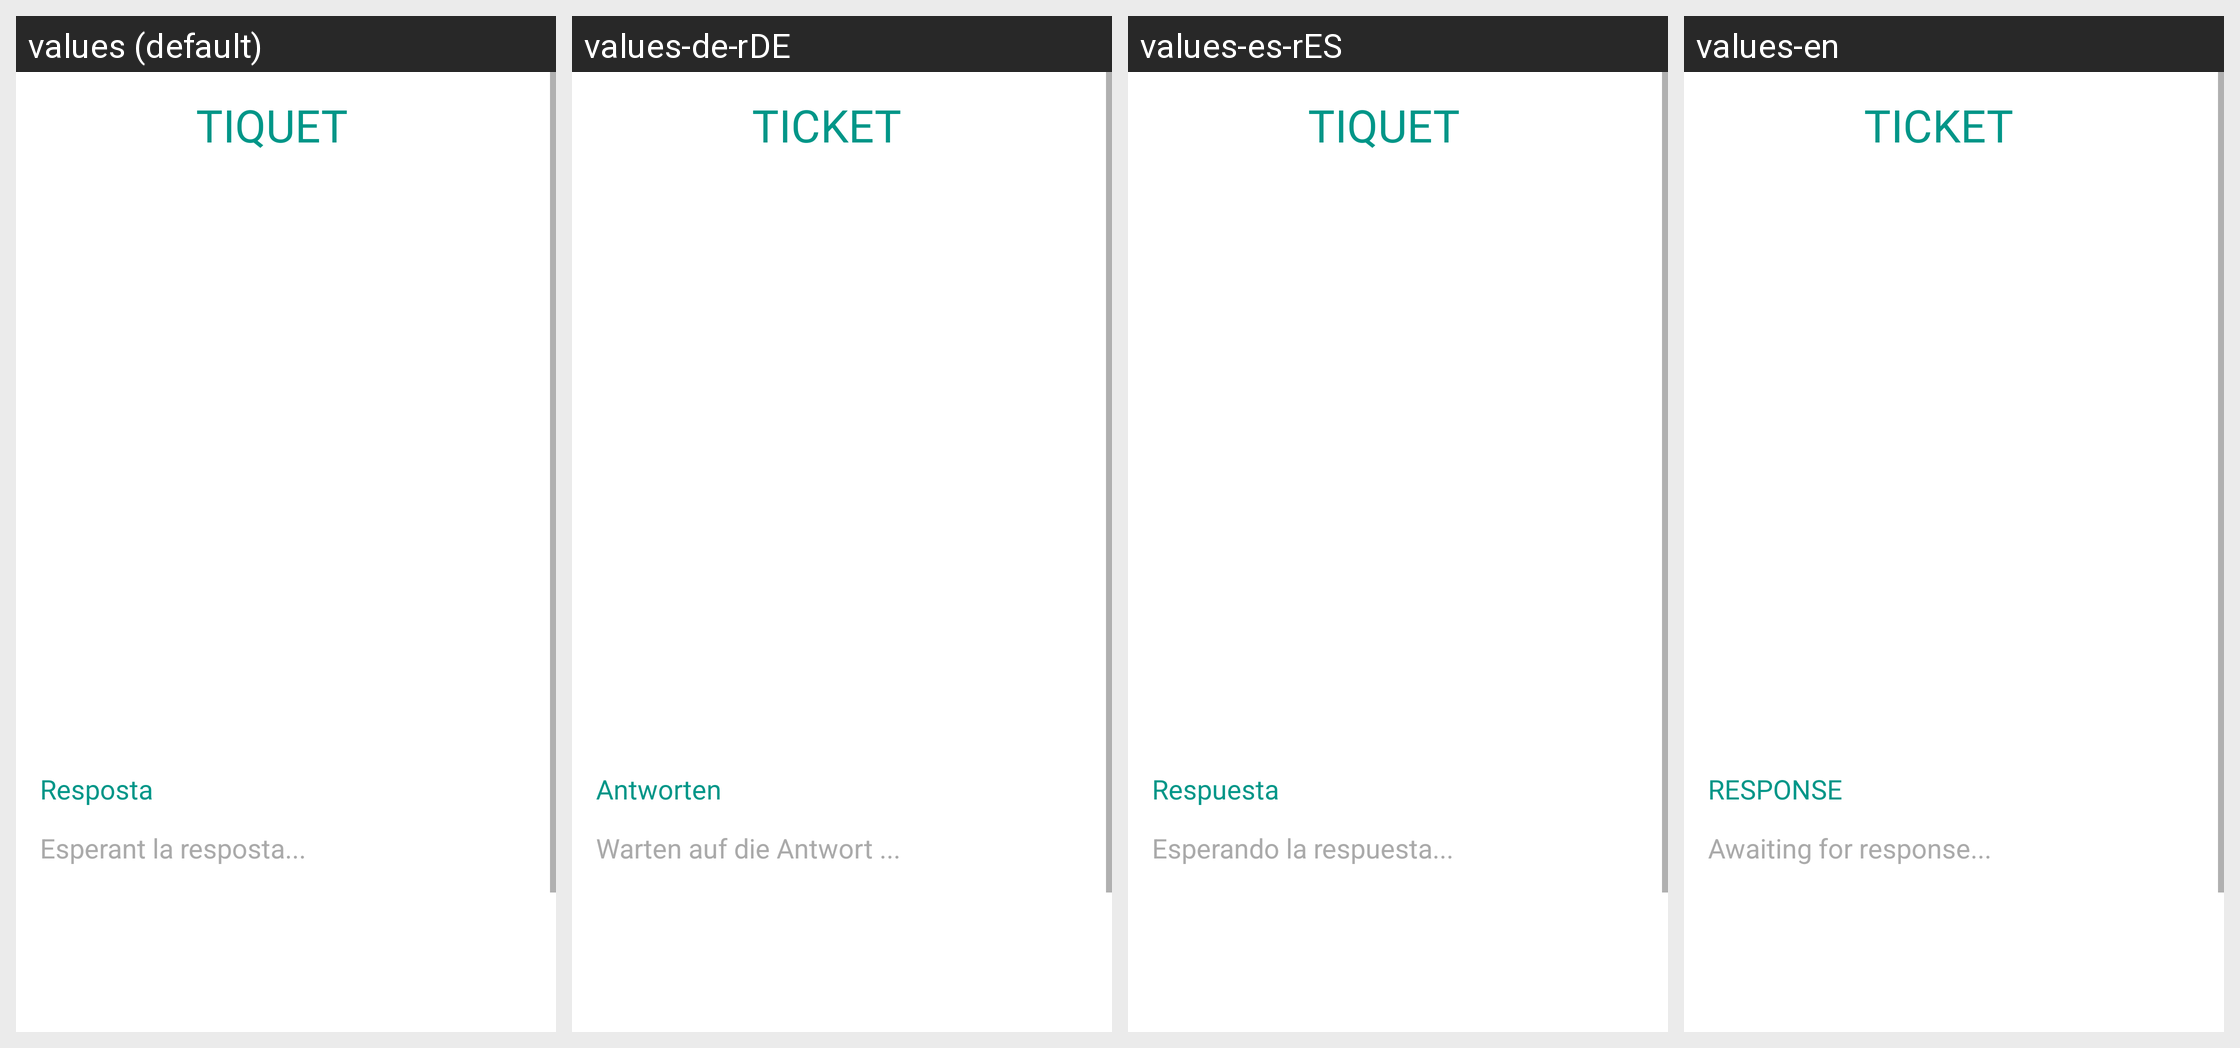

Translations of the strings shown on this Android screen, per locale in the grid:
Android screen res/layout/fragment_tiquet_obert.xml rendered under 4 locales, left to right: values (default), values-de-rDE, values-es-rES, values-en. Device: Nexus 5 (rendered at 1080×1920; each locale shown at half size, 540×960, under a caption strip naming it); theme Theme.EnergySaver.
Other locales in the repository, not shown: values-bad.
Strings drawn on this screen, with the default value and each locale's value (text and hints the layout hard-codes, and strings that could not be matched under every locale, appear in the picture but are not listed):

txtViewTiquetTitolObert
  values: TIQUET
  values-de-rDE: TICKET
  values-es-rES: TIQUET
  values-en: TICKET

txtViewResposta
  values: Resposta
  values-de-rDE: Antworten
  values-es-rES: Respuesta
  values-en: RESPONSE

txtViewSenseResposta
  values: Esperant la resposta...
  values-de-rDE: Warten auf die Antwort ...
  values-es-rES: Esperando la respuesta...
  values-en: Awaiting for response...
